Labelled photos from "spectrogram", an image-classification folder in guswhd/MemAE. The possible labels are: abnormal, normal.

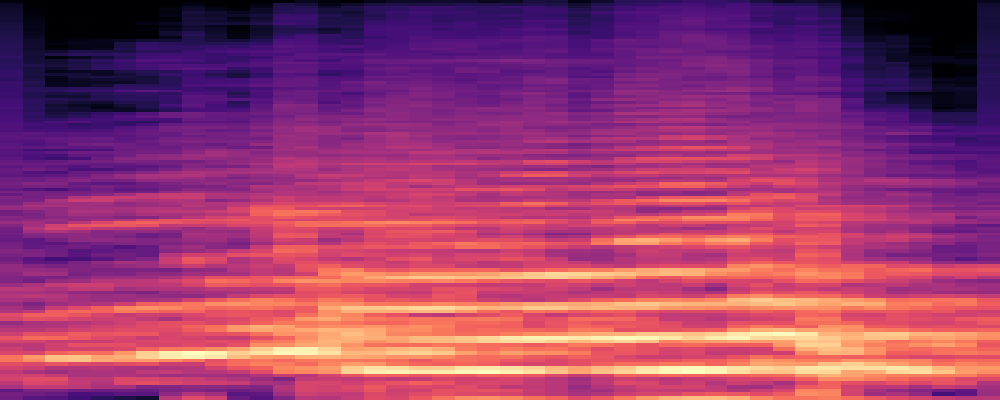
Label: abnormal

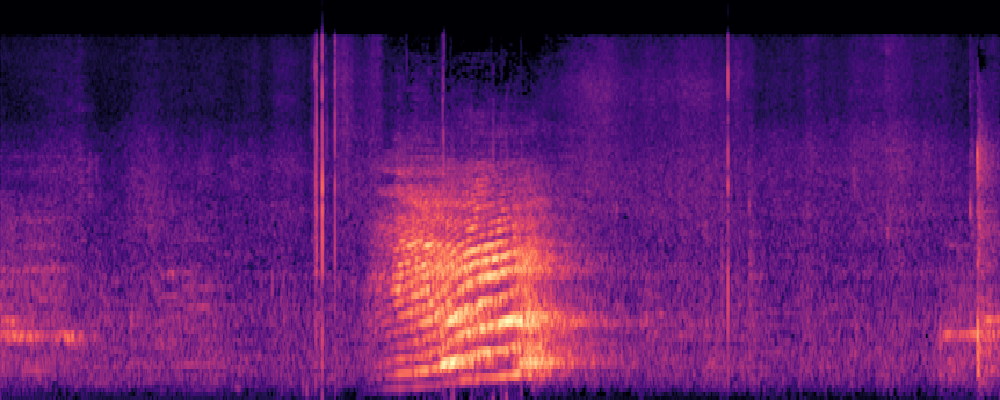
Label: normal

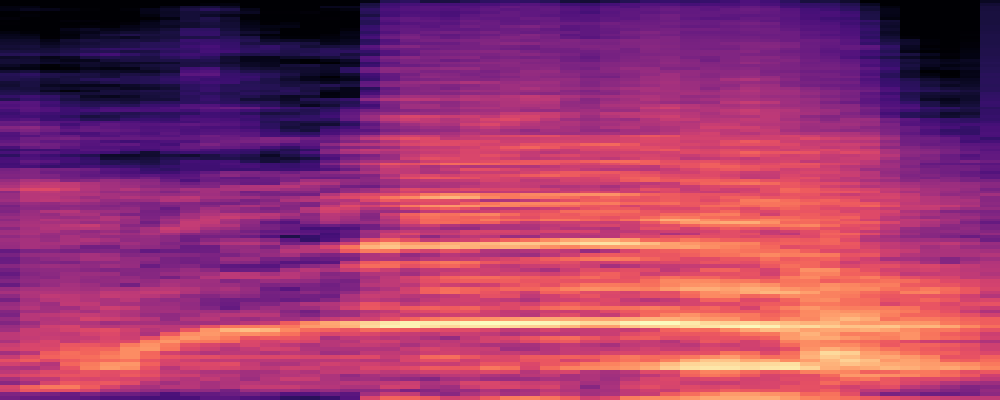
Label: abnormal

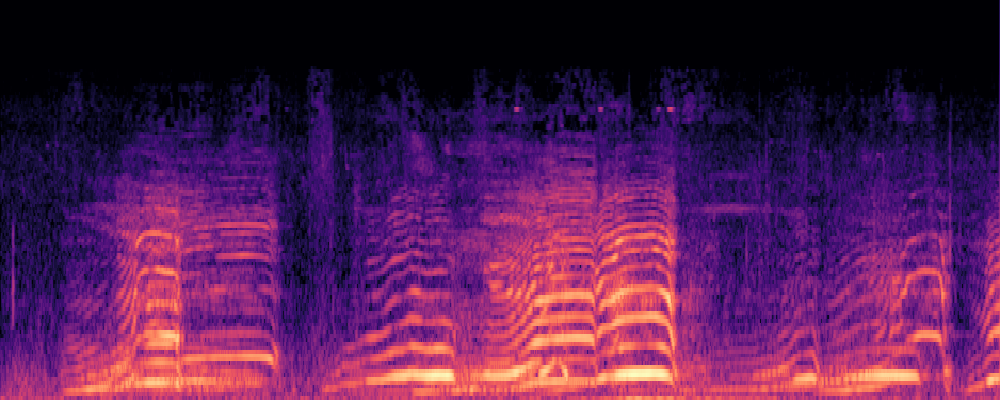
Label: normal

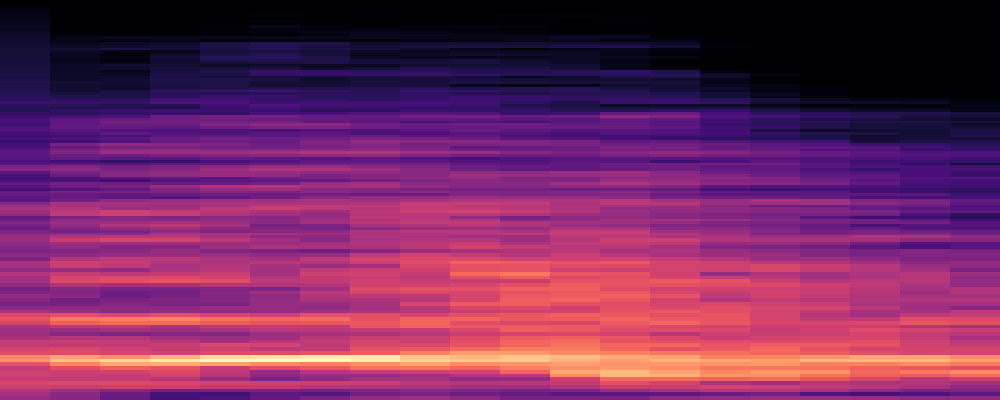
Label: abnormal

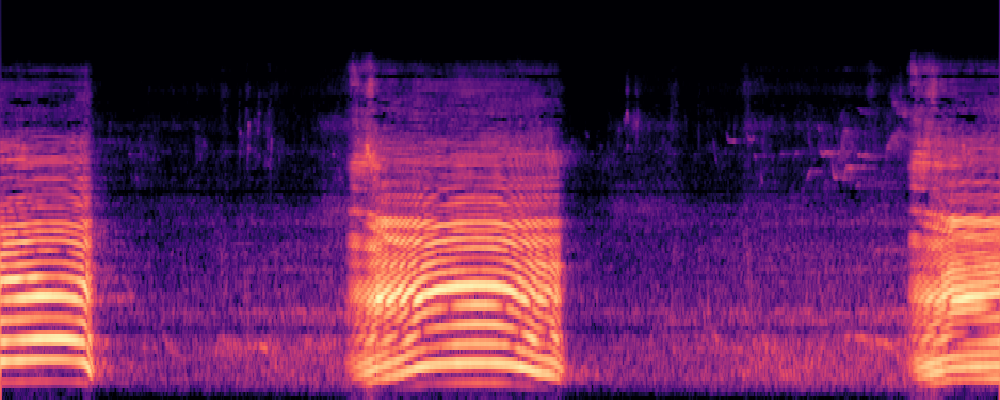
Label: normal
